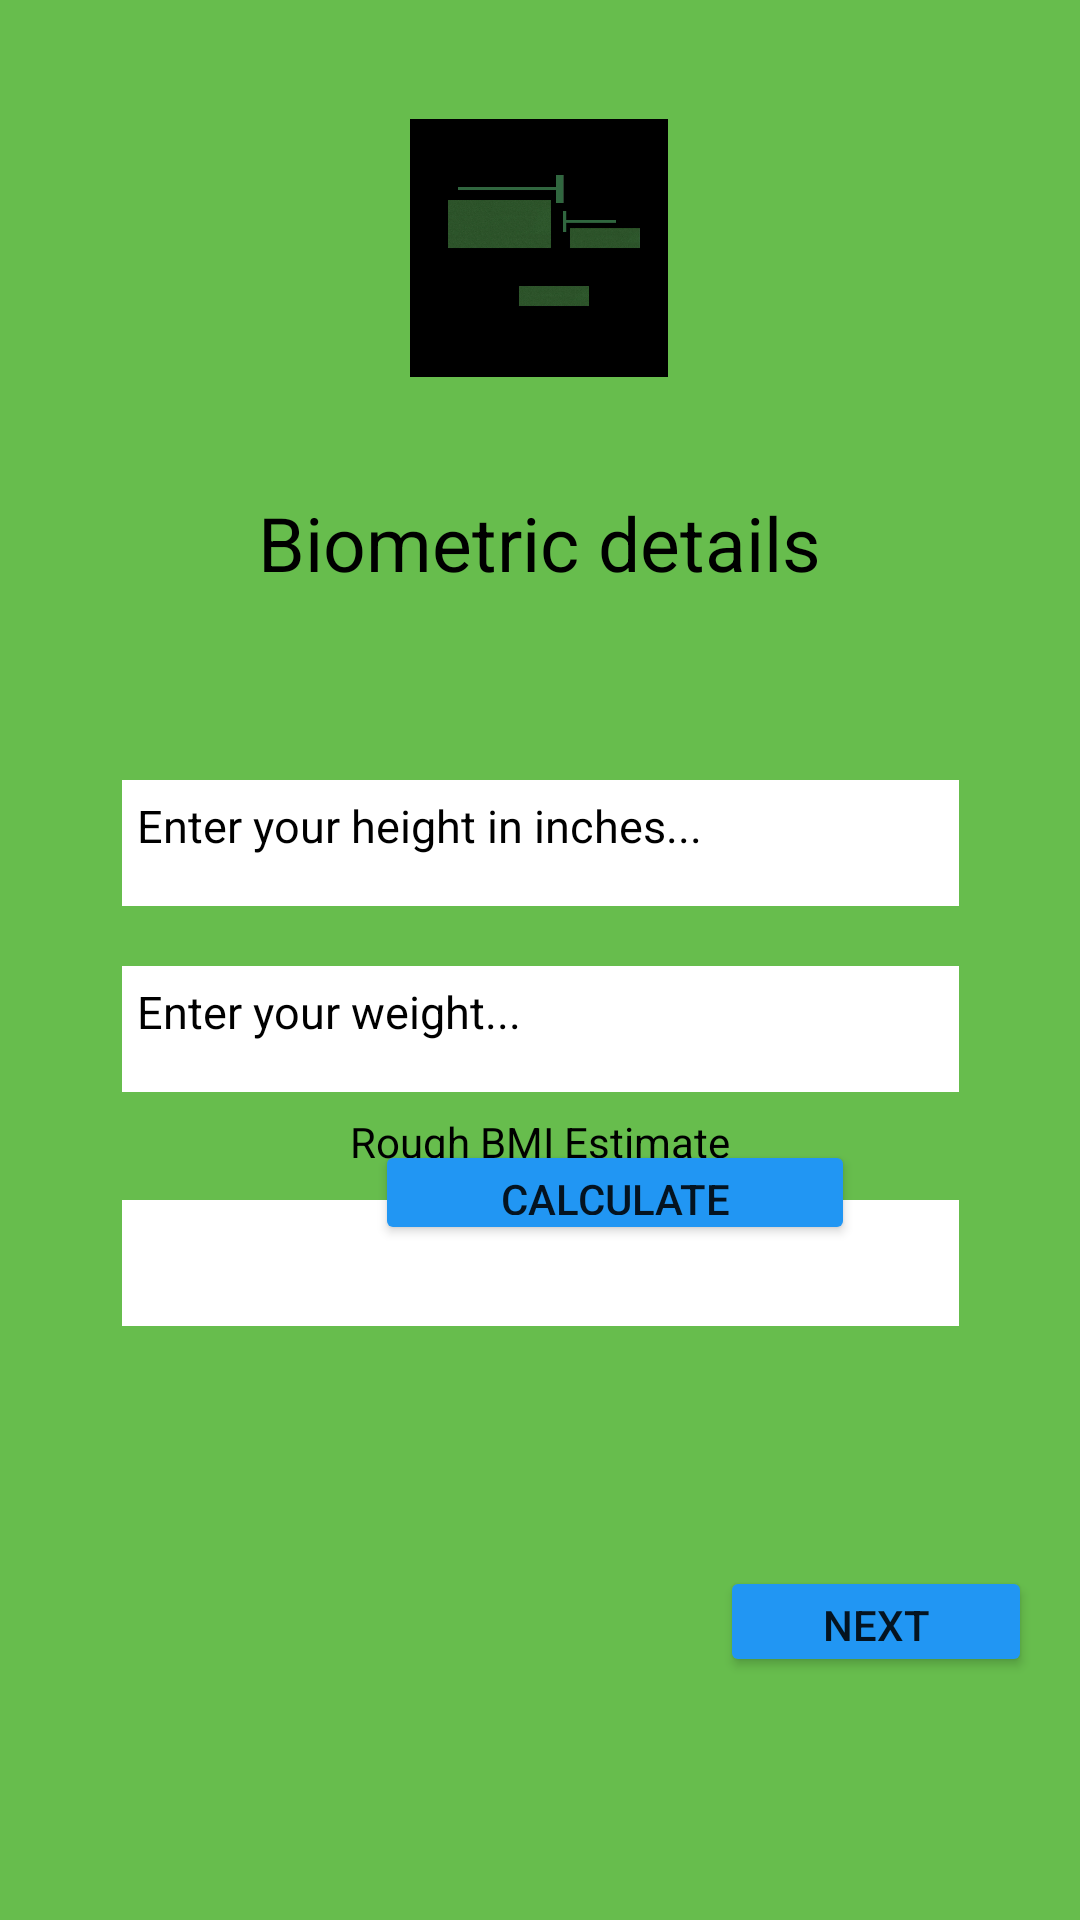

This screen was rendered from an Android layout file. Write that file and the resources it references.
<!-- AndroidManifest.xml: application theme Theme.NATEgo -->
<!-- res/layout/activity_bio_activitiy.xml -->
<?xml version="1.0" encoding="utf-8"?>
<androidx.constraintlayout.widget.ConstraintLayout xmlns:android="http://schemas.android.com/apk/res/android"
    xmlns:app="http://schemas.android.com/apk/res-auto"
    xmlns:tools="http://schemas.android.com/tools"
    android:layout_width="match_parent"
    android:layout_height="match_parent"
    android:background="#67bd4d"
    tools:context=".BioActivitiy">


    <Button
        android:id="@+id/buttonRegfinish"
        android:layout_width="104dp"
        android:layout_height="37dp"
        android:layout_marginEnd="16dp"
        android:layout_marginRight="16dp"
        android:layout_marginBottom="81dp"
        android:text="@string/regNext"
        app:backgroundTint="#2196F3"
        app:layout_constraintBottom_toBottomOf="parent"
        app:layout_constraintEnd_toEndOf="parent" />

    <Button
        android:id="@+id/buttonCalcBMI"
        android:layout_width="160dp"
        android:layout_height="35dp"
        android:layout_marginStart="125dp"
        android:layout_marginLeft="125dp"
        android:layout_marginTop="16dp"
        android:text="@string/calcBMI"
        app:backgroundTint="#2196F3"
        app:layout_constraintStart_toStartOf="parent"
        app:layout_constraintTop_toBottomOf="@+id/editWeight" />

    <TextView
        android:id="@+id/editActivityLevel6"
        android:layout_width="279dp"
        android:layout_height="42dp"
        android:layout_marginStart="66dp"
        android:layout_marginLeft="66dp"
        android:layout_marginEnd="66dp"
        android:layout_marginRight="66dp"
        android:layout_marginBottom="80dp"
        android:background="@color/white"
        android:gravity="top|left"
        android:padding="5dp"
        android:textColor="@color/black"
        android:textSize="15dp"
        app:layout_constraintBottom_toTopOf="@+id/buttonRegfinish"
        app:layout_constraintEnd_toEndOf="parent"
        app:layout_constraintStart_toStartOf="parent" />

    <EditText
        android:id="@+id/editWeight"
        android:layout_width="279dp"
        android:layout_height="42dp"
        android:layout_marginStart="66dp"
        android:layout_marginLeft="66dp"
        android:layout_marginTop="20dp"
        android:layout_marginEnd="66dp"
        android:layout_marginRight="66dp"
        android:background="@color/white"
        android:gravity="top|left"
        android:hint="Enter your weight..."
        android:textColorHint="@color/grey"
        android:inputType="numberDecimal"
        android:padding="5dp"
        android:textColor="@color/black"
        android:textSize="15dp"
        app:layout_constraintEnd_toEndOf="parent"
        app:layout_constraintStart_toStartOf="parent"
        app:layout_constraintTop_toBottomOf="@+id/editHeight" />

    <TextView
        android:id="@+id/textView2"
        android:layout_width="326dp"
        android:layout_height="50dp"
        android:layout_marginStart="42dp"
        android:layout_marginLeft="42dp"
        android:layout_marginTop="156dp"
        android:layout_marginEnd="43dp"
        android:layout_marginRight="43dp"
        android:gravity="center"
        android:text="@string/regBio"
        android:textColor="@color/black"
        android:textSize="25dp"
        app:layout_constraintEnd_toEndOf="parent"
        app:layout_constraintStart_toStartOf="parent"
        app:layout_constraintTop_toTopOf="parent" />

    <EditText
        android:id="@+id/editHeight"
        android:layout_width="279dp"
        android:layout_height="42dp"
        android:layout_marginStart="66dp"
        android:layout_marginLeft="66dp"
        android:layout_marginTop="54dp"
        android:layout_marginEnd="66dp"
        android:layout_marginRight="66dp"
        android:background="@color/white"
        android:gravity="top|left"
        android:hint="Enter your height in inches..."
        android:textColorHint="@color/grey"
        android:inputType="numberDecimal"
        android:padding="5dp"
        android:textColor="@color/black"
        android:textSize="15dp"
        app:layout_constraintEnd_toEndOf="parent"
        app:layout_constraintStart_toStartOf="parent"
        app:layout_constraintTop_toBottomOf="@+id/textView2" />

    <TextView
        android:id="@+id/textView3"
        android:layout_width="wrap_content"
        android:layout_height="wrap_content"
        android:layout_marginStart="142dp"
        android:layout_marginLeft="142dp"
        android:layout_marginEnd="142dp"
        android:layout_marginRight="142dp"
        android:layout_marginBottom="10dp"
        android:text="Rough BMI Estimate"
        app:layout_constraintBottom_toTopOf="@+id/editActivityLevel6"
        app:layout_constraintEnd_toEndOf="parent"
        app:layout_constraintStart_toStartOf="parent"
        android:textColor="@color/black"/>

    <ImageView
        android:id="@+id/imageView6"
        android:layout_width="86dp"
        android:layout_height="87dp"
        android:layout_marginStart="162dp"
        android:layout_marginLeft="162dp"
        android:layout_marginTop="39dp"
        android:layout_marginEnd="163dp"
        android:layout_marginRight="163dp"
        app:layout_constraintEnd_toEndOf="parent"
        app:layout_constraintStart_toStartOf="parent"
        app:layout_constraintTop_toTopOf="parent"
        app:srcCompat="@drawable/confused" />
</androidx.constraintlayout.widget.ConstraintLayout>
<!-- resources referenced by this layout -->
<resources>
  <!-- drawable confused: jpeg bitmap (drawable, 510137 bytes) -->
  <string name="calcBMI">Calculate</string>
  <string name="regBio">Biometric details</string>
  <string name="regNext">Next</string>
  <style name="Theme.NATEgo" parent="Theme.MaterialComponents.DayNight.DarkActionBar">
          
          <item name="colorPrimary">@color/purple_500</item>
          <item name="colorPrimaryVariant">@color/purple_700</item>
          <item name="colorOnPrimary">@color/white</item>
          
          <item name="colorSecondary">@color/teal_200</item>
          <item name="colorSecondaryVariant">@color/teal_700</item>
          <item name="colorOnSecondary">@color/black</item>
          
          <item name="android:statusBarColor" tools:targetApi="l">?attr/colorPrimaryVariant</item>
          
      </style>
  <!-- not gathered from this repository: default colours our renderer supplied (Android Studio template values) -->
  <color name="purple_500">#FF6200EE</color>
  <color name="purple_700">#FF3700B3</color>
  <color name="teal_200">#FF03DAC5</color>
  <color name="teal_700">#FF018786</color>
  <color name="black">#FF000000</color>
  <color name="white">#FFFFFFFF</color>
</resources>
